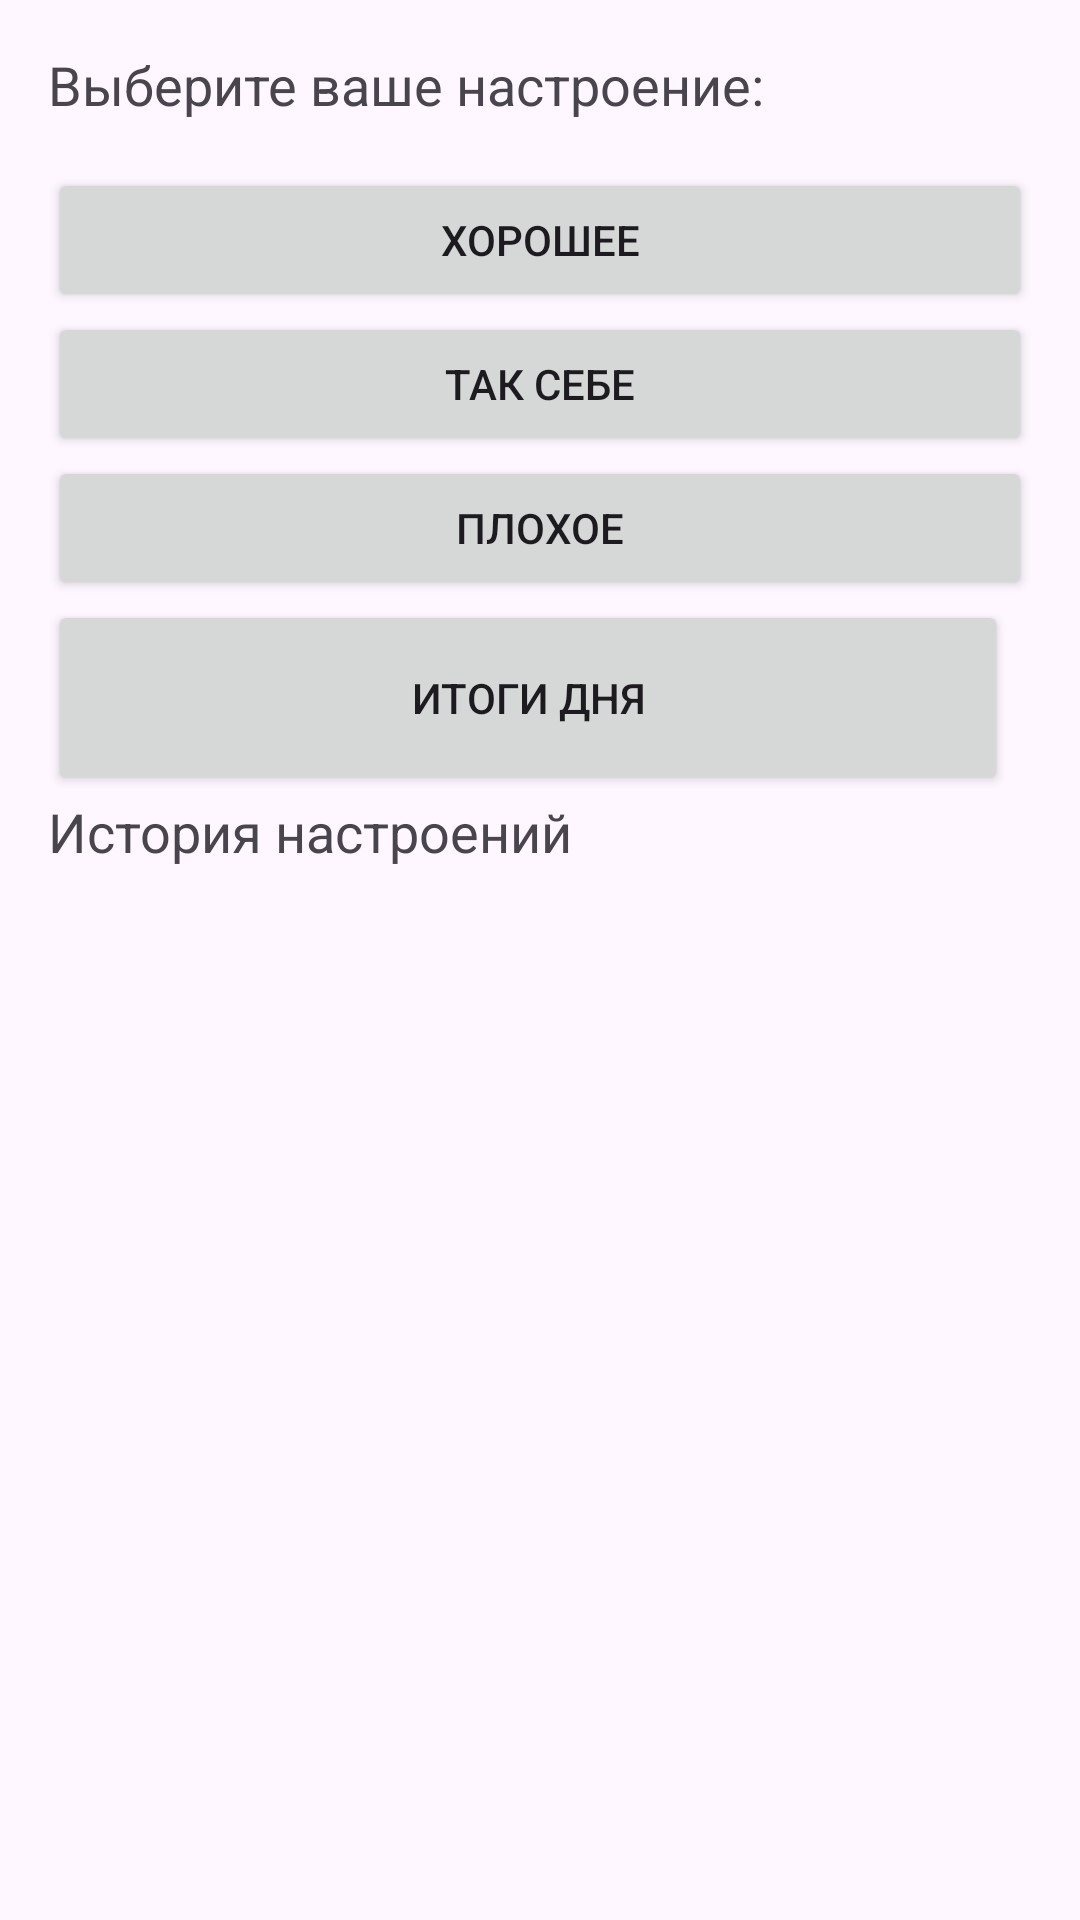

The Android layout XML behind this screen, and the referenced resources:
<!-- AndroidManifest.xml: application theme Theme.MoodTracker4444 -->
<!-- res/layout/activity_main.xml -->
<?xml version="1.0" encoding="utf-8"?>
<LinearLayout xmlns:android="http://schemas.android.com/apk/res/android"
    android:layout_width="match_parent"
    android:layout_height="match_parent"
    android:orientation="vertical"
    android:padding="16dp">

    <TextView
        android:id="@+id/moodPromptTextView"
        android:layout_width="wrap_content"
        android:layout_height="40dp"
        android:text="Выберите ваше настроение:"
        android:textSize="18sp" />

    <Button
        android:id="@+id/buttonGoodMood"
        android:layout_width="match_parent"
        android:layout_height="wrap_content"
        android:text="Хорошее" />

    <Button
        android:id="@+id/buttonAverageMood"
        android:layout_width="match_parent"
        android:layout_height="wrap_content"
        android:text="Так себе" />

    <Button
        android:id="@+id/buttonBadMood"
        android:layout_width="match_parent"
        android:layout_height="wrap_content"
        android:text="Плохое" />

    <Button
        android:id="@+id/buttonViewMostFrequentMood"
        android:layout_width="320dp"
        android:layout_height="65dp"
        android:insetLeft="100dp"
        android:insetTop="6dp"
        android:insetRight="30dp"
        android:text="Итоги дня" />

    <TextView
        android:id="@+id/textViewMoodHistory"
        android:layout_width="match_parent"
        android:layout_height="347dp"
        android:paddingBottom="16dp"
        android:text="История настроений"
        android:textSize="18sp" />
</LinearLayout>
<!-- resources referenced by this layout -->
<resources>
  <style name="Theme.MoodTracker4444" parent="Base.Theme.MoodTracker4444" />
  <style name="Base.Theme.MoodTracker4444" parent="Theme.Material3.DayNight.NoActionBar">
          
          
      </style>
</resources>
